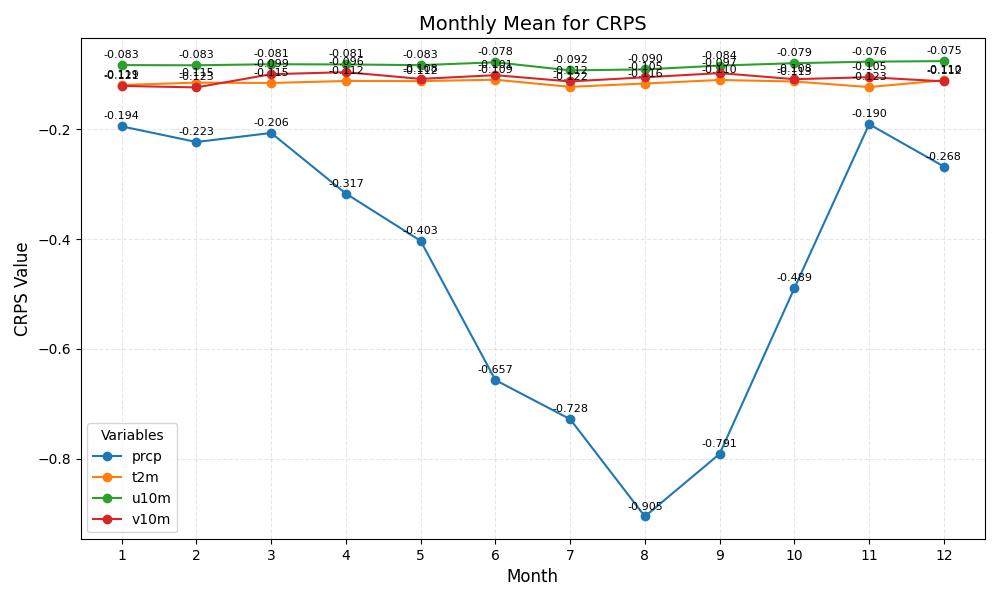

The data file committed next to this chart (first rows):
month	prcp	t2m	u10m	v10m
1	-0.194	-0.119	-0.083	-0.121
2	-0.223	-0.115	-0.083	-0.123
3	-0.206	-0.115	-0.081	-0.099
4	-0.317	-0.112	-0.081	-0.096
5	-0.403	-0.112	-0.083	-0.108
6	-0.657	-0.109	-0.078	-0.101
7	-0.728	-0.122	-0.092	-0.112
8	-0.905	-0.116	-0.090	-0.105
9	-0.791	-0.110	-0.084	-0.097
10	-0.489	-0.113	-0.079	-0.108
11	-0.190	-0.123	-0.076	-0.105
12	-0.268	-0.110	-0.075	-0.112
